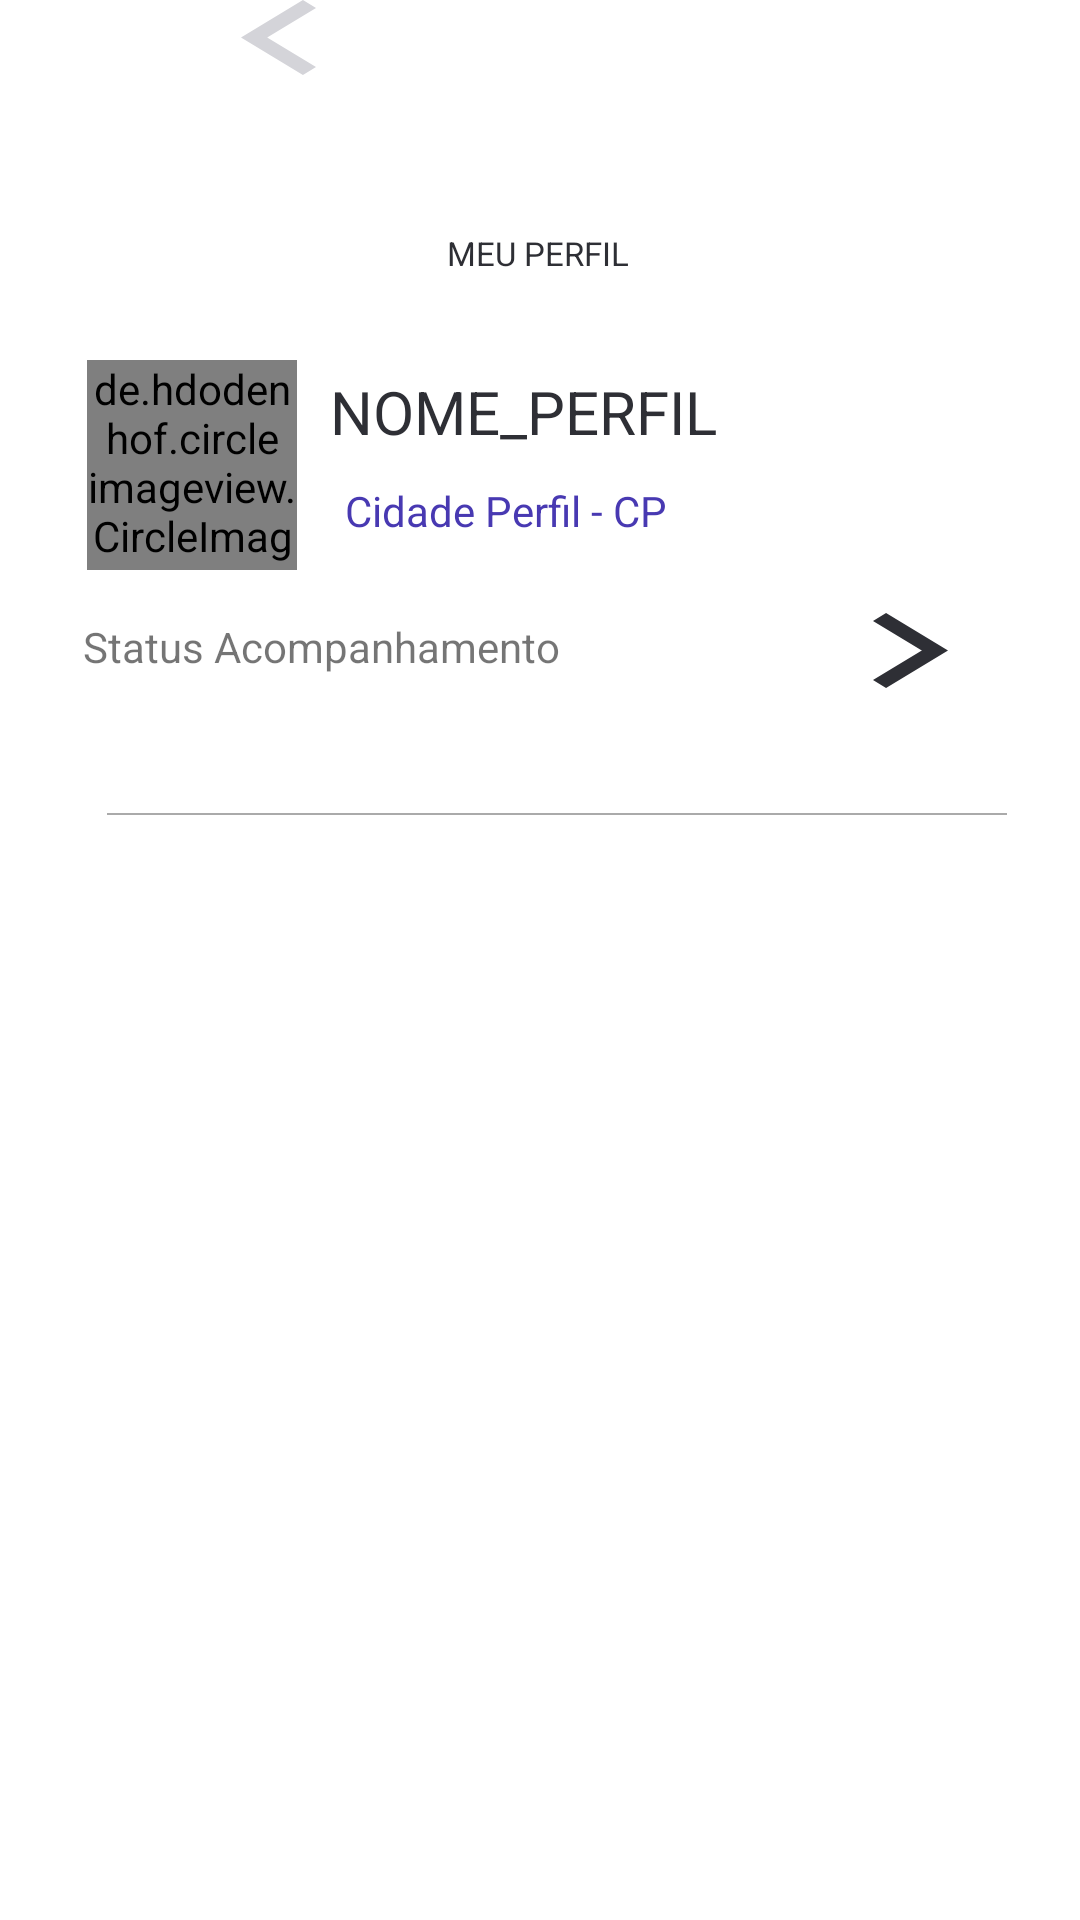

Reconstruct the res/layout file that produces this screen, plus the resources it refers to.
<!-- AndroidManifest.xml: application theme Theme.Projectchallengemobile -->
<!-- res/layout/activity_main.xml -->
<?xml version="1.0" encoding="utf-8"?>
<androidx.constraintlayout.widget.ConstraintLayout xmlns:android="http://schemas.android.com/apk/res/android"
    xmlns:app="http://schemas.android.com/apk/res-auto"
    xmlns:tools="http://schemas.android.com/tools"
    android:layout_width="match_parent"
    android:layout_height="match_parent"
    tools:context=".activities.MainActivity"
    tools:visibility="visible">

    <de.hdodenhof.circleimageview.CircleImageView
        android:id="@+id/image_view_user"
        android:layout_width="70dp"
        android:layout_height="70dp"
        android:layout_marginStart="30dp"
        android:layout_marginTop="120dp"
        android:layout_marginEnd="270dp"
        android:src="@drawable/profile"
        app:layout_constraintBottom_toBottomOf="parent"
        app:layout_constraintEnd_toEndOf="parent"
        app:layout_constraintHorizontal_bias="0.121"
        app:layout_constraintStart_toStartOf="parent"
        app:layout_constraintTop_toTopOf="parent"
        app:layout_constraintVertical_bias="0.0" />

    <TextView
        android:id="@+id/textView2"
        android:layout_width="wrap_content"
        android:layout_height="wrap_content"
        android:layout_marginTop="64dp"
        android:text="@string/txt_meu_perfil"
        android:textColor="@color/font_color"
        android:textSize="11sp"
        app:layout_constraintBottom_toBottomOf="parent"
        app:layout_constraintEnd_toEndOf="parent"
        app:layout_constraintHorizontal_bias="0.498"
        app:layout_constraintStart_toStartOf="parent"
        app:layout_constraintTop_toTopOf="parent"
        app:layout_constraintVertical_bias="0.023" />

    <TextView
        android:id="@+id/txt_nome_user"
        android:layout_width="wrap_content"
        android:layout_height="wrap_content"
        android:layout_marginTop="32dp"
        android:text="@string/txt_nome_perfil"
        android:textColor="@color/font_color"
        android:textSize="20sp"
        app:layout_constraintEnd_toEndOf="parent"
        app:layout_constraintHorizontal_bias="0.084"
        app:layout_constraintStart_toEndOf="@+id/image_view_user"
        app:layout_constraintTop_toBottomOf="@+id/textView2" />

    <TextView
        android:id="@+id/txt_cidade_user"
        android:layout_width="wrap_content"
        android:layout_height="wrap_content"
        android:layout_marginStart="16dp"
        android:layout_marginTop="10dp"
        android:text="@string/txt_cidade_perfil"
        android:textColor="#4839B2"
        android:textSize="14sp"
        app:layout_constraintEnd_toEndOf="parent"
        app:layout_constraintHorizontal_bias="0.0"
        app:layout_constraintStart_toEndOf="@+id/image_view_user"
        app:layout_constraintTop_toBottomOf="@+id/txt_nome_user" />

    <ProgressBar
        android:id="@+id/progressBar"
        style="?android:attr/progressBarStyle"
        android:layout_width="63dp"
        android:layout_height="77dp"
        android:visibility="gone"
        app:layout_constraintBottom_toBottomOf="parent"
        app:layout_constraintEnd_toEndOf="parent"
        app:layout_constraintStart_toStartOf="parent"
        app:layout_constraintTop_toTopOf="parent" />

    <TextView
        android:id="@+id/textView9"
        android:layout_width="wrap_content"
        android:layout_height="wrap_content"
        android:layout_marginTop="16dp"
        android:text="@string/txt_status_acompanhamento"
        app:layout_constraintBottom_toBottomOf="parent"
        app:layout_constraintEnd_toEndOf="parent"
        app:layout_constraintHorizontal_bias="0.138"
        app:layout_constraintStart_toStartOf="parent"
        app:layout_constraintTop_toBottomOf="@+id/image_view_user"
        app:layout_constraintVertical_bias="0.0" />

    <LinearLayout
        android:orientation="horizontal"
        android:id="@+id/navigator"
        android:layout_width="wrap_content"
        android:layout_height="wrap_content"
        app:layout_constraintTop_toBottomOf="@+id/textView9"
        app:layout_constraintBottom_toBottomOf="parent"
        app:layout_constraintEnd_toEndOf="parent"
        app:layout_constraintHorizontal_bias="0.125"
        app:layout_constraintVertical_bias="0.0">

        <TextView
            android:id="@+id/carModel"
            android:layout_width="wrap_content"
            android:layout_height="wrap_content">
        </TextView>

    </LinearLayout>


    <View
        android:id="@+id/view4"
        android:layout_width="300dp"
        android:layout_height="0.5dp"
        android:background="@android:color/darker_gray"
        app:layout_constraintBottom_toBottomOf="parent"
        app:layout_constraintEnd_toEndOf="parent"
        app:layout_constraintHorizontal_bias="0.594"
        app:layout_constraintStart_toStartOf="parent"
        app:layout_constraintTop_toBottomOf="@+id/navigator"
        app:layout_constraintVertical_bias="0.068" />

    <androidx.recyclerview.widget.RecyclerView
        android:id="@+id/recyclerView"
        android:layout_width="wrap_content"
        android:layout_height="wrap_content"
        app:layout_constraintBottom_toBottomOf="parent"
        app:layout_constraintEnd_toEndOf="parent"
        app:layout_constraintStart_toStartOf="parent"
        app:layout_constraintTop_toBottomOf="@+id/view4" />

    <Button
        android:id="@+id/backward"
        android:layout_width="25dp"
        android:layout_height="25dp"
        android:background="@drawable/ic_caminho_1817"
        android:onClick="setupOnclickBackward"
        app:layout_constraintEnd_toStartOf="@+id/forward"
        app:layout_constraintHorizontal_bias="0.302"
        app:layout_constraintStart_toStartOf="parent"
        tools:layout_editor_absoluteY="235dp"></Button>

    <Button
        android:id="@+id/forward"
        android:layout_width="25dp"
        android:layout_height="25dp"
        android:layout_marginEnd="44dp"
        android:background="@drawable/ic_caminho_143"
        android:onClick="setupOnclickForward"
        app:layout_constraintBottom_toBottomOf="parent"
        app:layout_constraintEnd_toEndOf="parent"
        app:layout_constraintTop_toTopOf="parent"
        app:layout_constraintVertical_bias="0.332"></Button>

</androidx.constraintlayout.widget.ConstraintLayout>
<!-- resources referenced by this layout -->
<resources>
  <color name="font_color">#2E2F35</color>
  <!-- drawable ic_caminho_143 (drawable) -->
  <vector xmlns:android="http://schemas.android.com/apk/res/android"
      android:width="8.121dp"
      android:height="13.414dp"
      android:viewportWidth="8.121"
      android:viewportHeight="13.414">
    <path
        android:pathData="M0.707,12.707l6,-6 -6,-6"
        android:strokeWidth="2"
        android:fillColor="#00000000"
        android:strokeColor="#2e2f35"/>
  </vector>
  <!-- drawable ic_caminho_1817 (drawable) -->
  <vector xmlns:android="http://schemas.android.com/apk/res/android"
      android:width="8.121dp"
      android:height="13.414dp"
      android:viewportWidth="8.121"
      android:viewportHeight="13.414">
    <path
        android:pathData="M7.414,0.708l-6,6 6,6"
        android:strokeWidth="2"
        android:fillColor="#00000000"
        android:strokeColor="#d4d4d9"/>
  </vector>
  <string name="txt_cidade_perfil">Cidade Perfil - CP</string>
  <string name="txt_meu_perfil">MEU PERFIL</string>
  <string name="txt_nome_perfil">NOME_PERFIL</string>
  <string name="txt_status_acompanhamento">Status Acompanhamento</string>
  <style name="Theme.Projectchallengemobile" parent="Theme.MaterialComponents.DayNight.NoActionBar">
          
          <item name="colorPrimary">@color/purple_500</item>
          <item name="colorPrimaryVariant">@color/purple_700</item>
          <item name="colorOnPrimary">@color/white</item>
          
          <item name="colorSecondary">@color/teal_200</item>
          <item name="colorSecondaryVariant">@color/teal_700</item>
          <item name="colorOnSecondary">@color/black</item>
          
          <item name="android:statusBarColor" tools:targetApi="l">@android:color/transparent</item>
          <item name="android:windowTranslucentStatus">true</item>
          <item name="android:windowTranslucentNavigation">false</item>
          
  
      </style>
  <color name="purple_500">#603EDC</color>
  <color name="purple_700">#FF3700B3</color>
  <color name="white">#FFFFFFFF</color>
  <color name="teal_200">#FF03DAC5</color>
  <color name="teal_700">#FF018786</color>
  <color name="black">#FF000000</color>
</resources>
